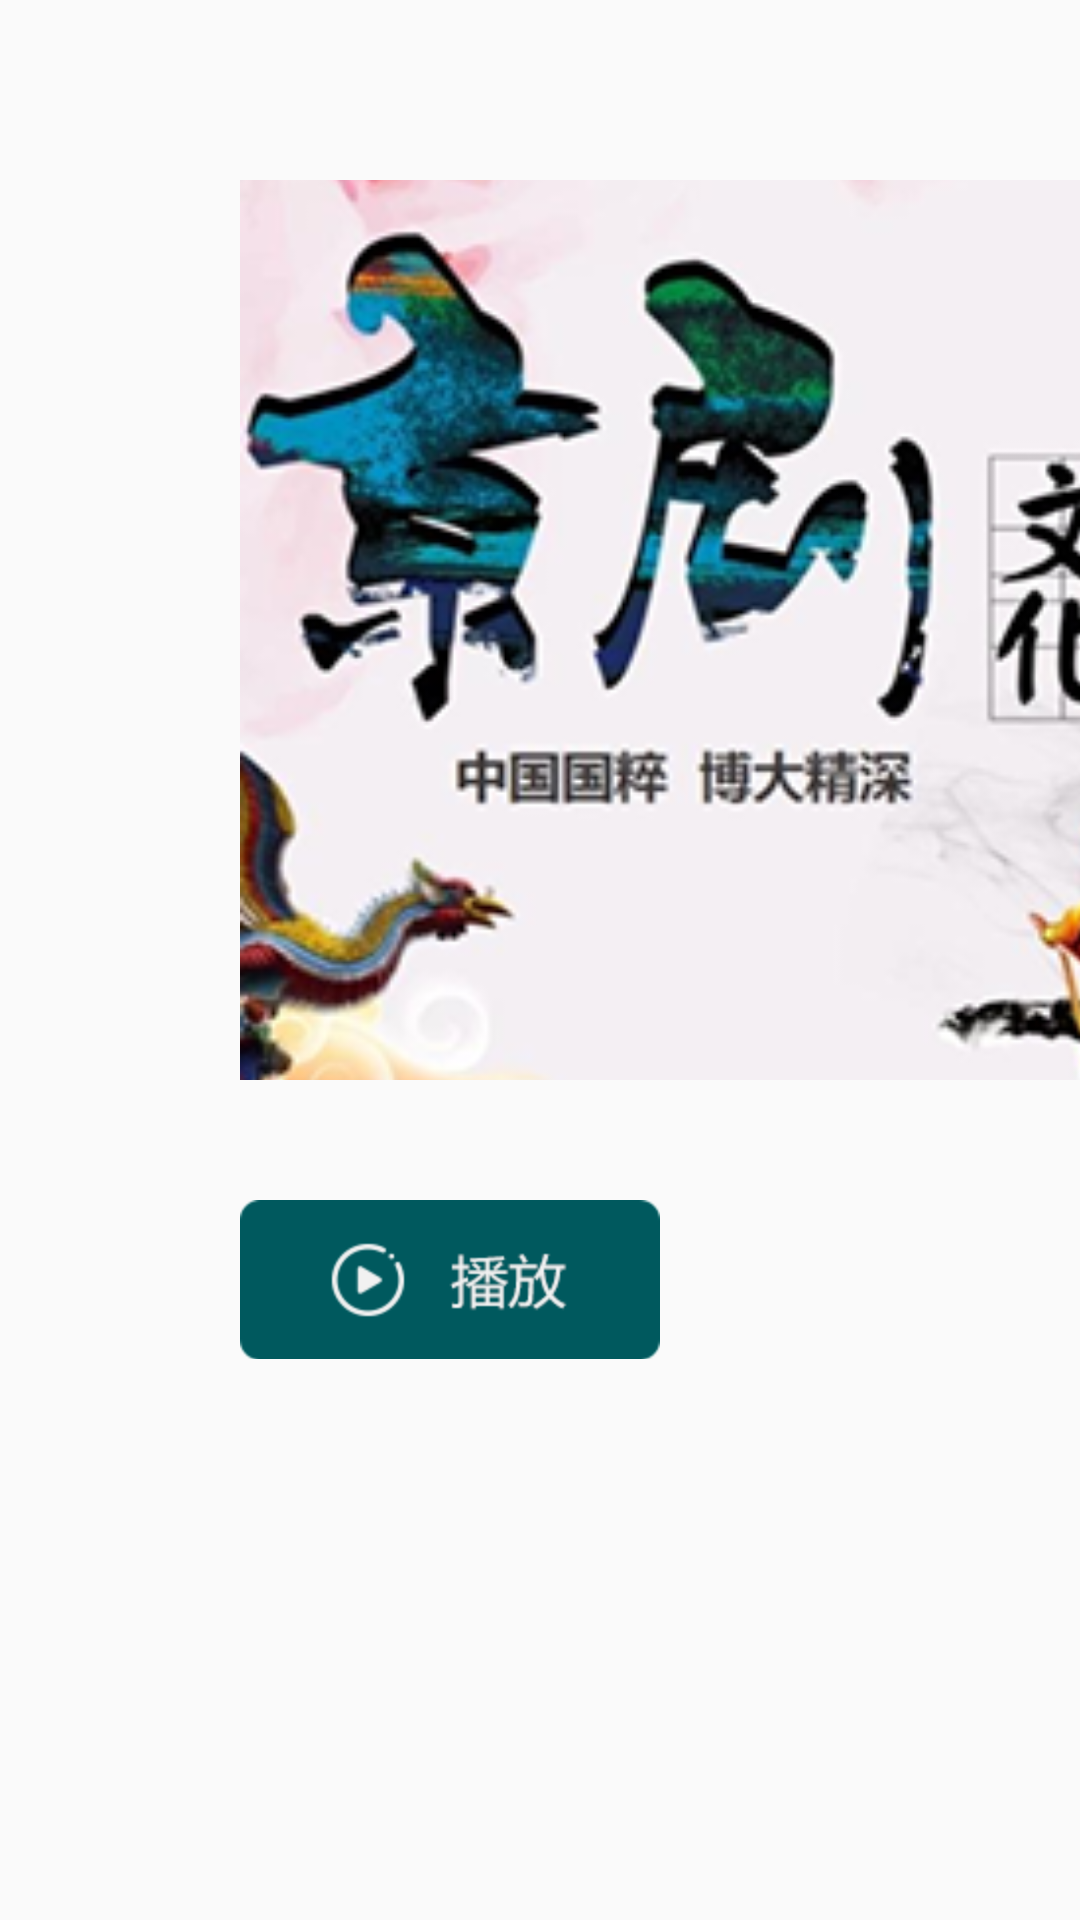

The Android layout XML behind this screen, and the referenced resources:
<!-- AndroidManifest.xml: application theme Theme.AppCompat.Light.NoActionBar -->
<!-- res/layout/activity_vod_detail.xml -->
<?xml version="1.0" encoding="utf-8"?>
<LinearLayout xmlns:android="http://schemas.android.com/apk/res/android"
    xmlns:app="http://schemas.android.com/apk/res-auto"
    xmlns:tools="http://schemas.android.com/tools"
    android:layout_width="match_parent"
    android:layout_height="match_parent"
    android:orientation="vertical"
    android:background="@drawable/backgroud"
    tools:context=".Activity.VodDetailActivity">

    <LinearLayout
        android:layout_width="wrap_content"
        android:layout_height="wrap_content"
        android:layout_marginLeft="80dp"
        android:orientation="horizontal">

        <ImageView
            android:id="@+id/vod_detail_poster"
            android:layout_width="531dp"
            android:layout_height="300dp"
            android:layout_marginTop="60dp"
            android:scaleType="centerCrop"
            android:src="@drawable/temp_category_img3" />

        <LinearLayout
            android:layout_width="match_parent"
            android:layout_height="match_parent"
            android:layout_marginLeft="53dp"
            android:layout_marginTop="75dp"
            android:orientation="vertical">

            <TextView
                android:id="@+id/vod_title"
                android:layout_width="wrap_content"
                android:layout_height="wrap_content"
                android:text=""
                android:textColor="#F1F1F1"
                android:textSize="28sp" />

            <TextView
                android:id="@+id/vod_type"
                android:layout_width="wrap_content"
                android:layout_height="wrap_content"
                android:layout_marginTop="40dp"
                android:text="类型：戏曲"
                android:textColor="#F1F1F1"
                android:textSize="17sp" />

            <TextView
                android:id="@+id/vod_actor"
                android:layout_width="wrap_content"
                android:layout_height="wrap_content"
                android:layout_marginTop="40dp"
                android:text=""
                android:textColor="#F1F1F1"
                android:textSize="17sp" />

            <TextView
                android:id="@+id/vod_desc"
                android:layout_width="wrap_content"
                android:layout_height="wrap_content"
                android:layout_marginTop="40dp"
                android:layout_marginRight="80dp"
                android:text=""
                android:textColor="#F1F1F1"
                android:textSize="17sp" />
        </LinearLayout>
    </LinearLayout>

    <LinearLayout
        android:layout_width="wrap_content"
        android:layout_height="wrap_content"
        android:layout_marginLeft="80dp"
        android:layout_marginTop="40dp"
        android:orientation="horizontal">

        <ImageView
            android:id="@+id/btn_detail_play"
            android:layout_width="140dp"
            android:layout_height="53dp"
            android:scaleType="centerCrop"
            android:focusable="true"
            android:src="@drawable/detail_btn_play"/>
        

        
    </LinearLayout>
</LinearLayout>
<!-- resources referenced by this layout -->
<resources>
  <!-- drawable detail_btn_about: png bitmap (drawable, 4447 bytes) -->
  <!-- drawable detail_btn_choose: png bitmap (drawable, 3878 bytes) -->
  <!-- drawable detail_btn_more: png bitmap (drawable, 4250 bytes) -->
  <!-- drawable detail_btn_play: png bitmap (drawable, 4808 bytes) -->
  <!-- drawable temp_category_img3: png bitmap (drawable, 166345 bytes) -->
</resources>
